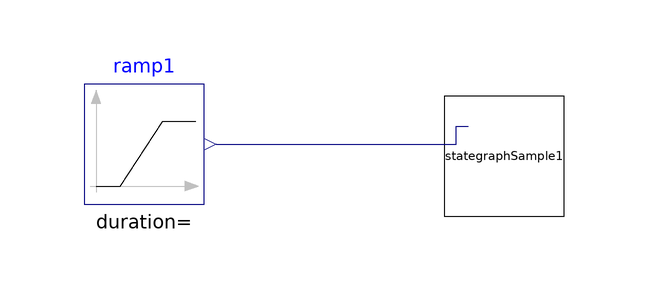

This picture is the connection diagram that the Modelica source below describes through its graphical annotations.

model StategraphSampletest
  StategraphSample stategraphSample1 annotation(
    Placement(visible = true, transformation(origin = {-10, 8}, extent = {{-10, -10}, {10, 10}}, rotation = 0)));
  Modelica.Blocks.Sources.Ramp ramp1 annotation(
    Placement(visible = true, transformation(origin = {-70, 10}, extent = {{-10, -10}, {10, 10}}, rotation = 0)));
equation
  connect(ramp1.y, stategraphSample1.u) annotation(
    Line(points = {{-58, 10}, {-18, 10}, {-18, 13}, {-16, 13}}, color = {0, 0, 127}));
  annotation(
    uses(Modelica(version = "3.2.2")));
end StategraphSampletest;